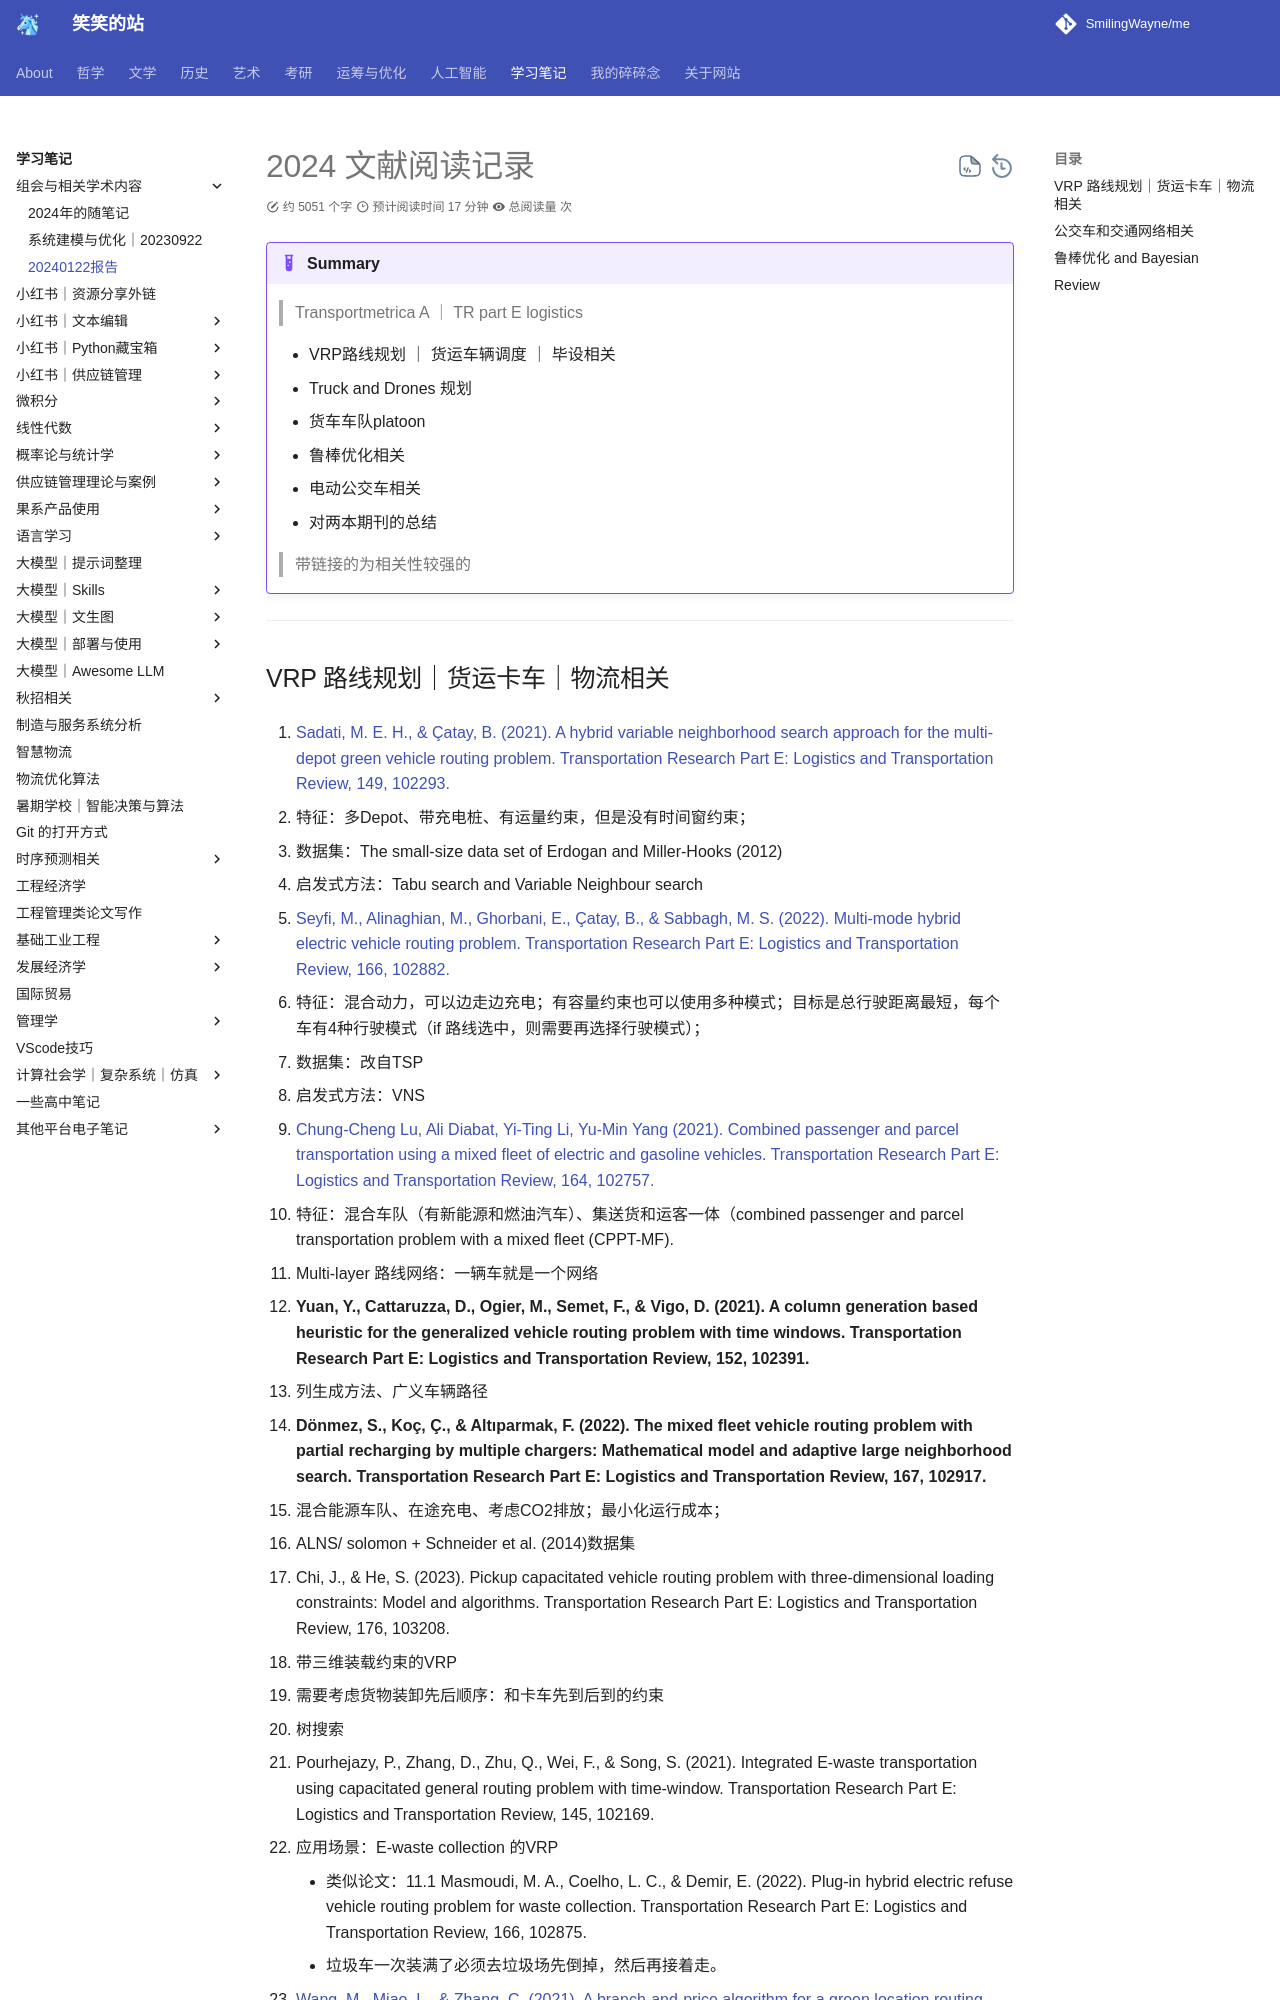

repository: SmilingWayne/me · page: Study/TeamMeeting/Articles/index.html · generator: mkdocs

# 2024 文献阅读记录

!!! example "Summary"

    > Transportmetrica A ｜ TR part E logistics

    - VRP路线规划 ｜ 货运车辆调度 ｜ 毕设相关
    - Truck and Drones 规划
    - 货车车队platoon
    - 鲁棒优化相关
    - 电动公交车相关
    - 对两本期刊的总结
    
    > 带链接的为相关性较强的

--------
